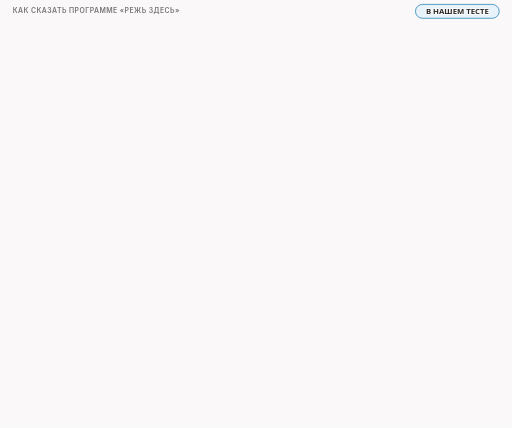
t = 0.00 s
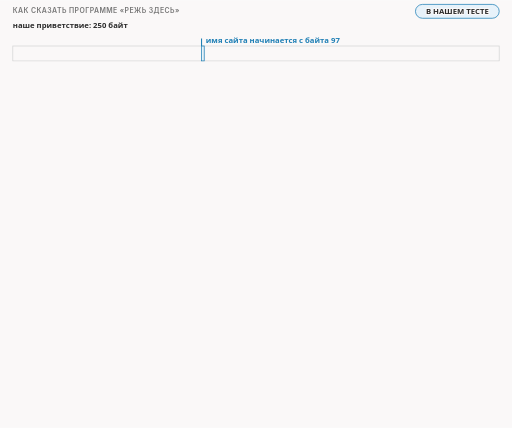
t = 1.45 s
t = 3.50 s: frame unchanged from t = 1.45 s, image omitted
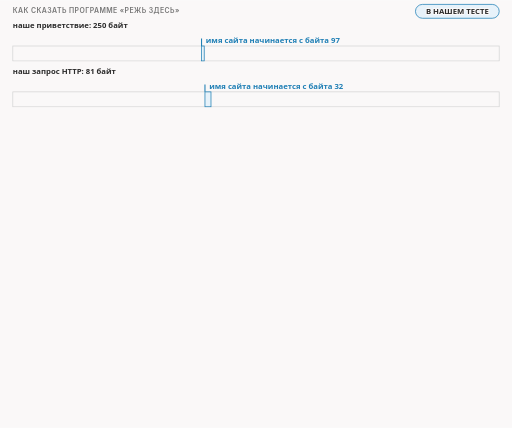
t = 4.71 s
t = 7.00 s: frame unchanged from t = 4.71 s, image omitted
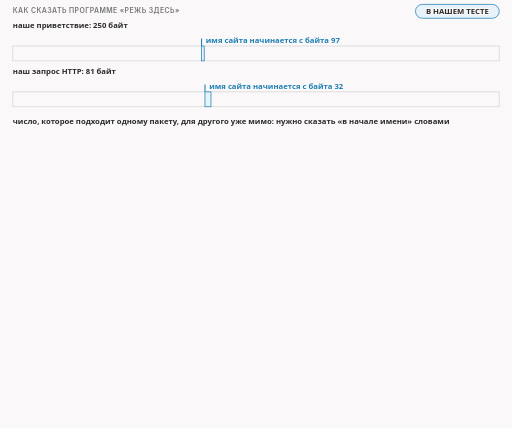
t = 8.09 s

The animated SVG that drew these frames (rendered in a browser with its animation timeline set to each time). Animation: 27 CSS @keyframes rules; frames cover the first 8.09 s, repeats indefinitely.

<svg xmlns="http://www.w3.org/2000/svg" class="v00-s15-markers-ribbons" viewBox="0 0 960 802" width="960" height="802" role="img" aria-labelledby="v00-s15-markers-ribbons-t v00-s15-markers-ribbons-d">
<title id="v00-s15-markers-ribbons-t">Позиции и метки на двух пакетах</title>
<desc id="v00-s15-markers-ribbons-d">Число, которое подходит одному пакету, для другого уже мимо: имя сайта в нашем приветствии начинается с байта 97, а в нашем запросе HTTP с байта 32, поэтому позицию задают числом, числом с конца или словом-меткой, и в нашем тесте метки host, midsld и endhost превратились в 97, 104 и 112 на приветствии и в 32, 39 и 47 на запросе, а для QUIC слова ничего не нашли и сработали только числа.</desc>
<style>.v00-s15-markers-ribbons{--fg:var(--dark,#2b2b2b);--fg2:var(--darkgray,#4e4e4e);--mute:var(--gray,#767676);--line:var(--lightgray,#d4d4d4);--acc:var(--secondary,#1f7fb5);--tint:var(--highlight,rgba(178,225,255,.28));--bg:var(--light,#faf8f8);--rej:#c4372b;--rejt:rgba(196,55,43,.10);--ok:#237a4b;--okt:rgba(35,122,75,.11);--amb:#a8610a;--ambt:rgba(168,97,10,.13)}
@media (prefers-color-scheme:dark){.v00-s15-markers-ribbons{--fg:var(--dark,#ebebec);--fg2:var(--darkgray,#d4d4d4);--mute:var(--gray,#9a9a9a);--line:var(--lightgray,#4a474a);--acc:var(--secondary,#b2e1ff);--tint:var(--highlight,rgba(178,225,255,.14));--bg:var(--light,#161618);--rej:#ff8f80;--rejt:rgba(255,143,128,.14);--ok:#7fd9a1;--okt:rgba(127,217,161,.13);--amb:#f0b866;--ambt:rgba(240,184,102,.14)}}
.v00-s15-markers-ribbons .bg{fill:var(--bg)}
.v00-s15-markers-ribbons text{font-family:var(--bodyFont,'Source Sans 3'),system-ui,-apple-system,'Segoe UI',Roboto,sans-serif;font-size:16px;fill:var(--fg2);paint-order:stroke;stroke:var(--bg);stroke-width:4px;stroke-linejoin:round}
.v00-s15-markers-ribbons .tk{font-weight:600;fill:var(--fg)}
.v00-s15-markers-ribbons .sm{font-size:14.5px}
.v00-s15-markers-ribbons .m{font-family:var(--codeFont,'JetBrains Mono'),ui-monospace,'Cascadia Code',Consolas,monospace;font-size:14.5px}
.v00-s15-markers-ribbons .mk{font-family:var(--codeFont,'JetBrains Mono'),ui-monospace,'Cascadia Code',Consolas,monospace;font-size:14.5px;font-weight:600;fill:var(--fg)}
.v00-s15-markers-ribbons .hx{font-family:var(--codeFont,'JetBrains Mono'),ui-monospace,'Cascadia Code',Consolas,monospace;font-size:14px;font-weight:600;fill:var(--fg);stroke:none}
.v00-s15-markers-ribbons .ix{font-family:var(--codeFont,'JetBrains Mono'),ui-monospace,'Cascadia Code',Consolas,monospace;font-size:13px;fill:var(--mute);stroke:none}
.v00-s15-markers-ribbons .big{font-size:22px}
.v00-s15-markers-ribbons .ml{font-family:var(--codeFont,'JetBrains Mono'),ui-monospace,'Cascadia Code',Consolas,monospace;font-size:17px;font-weight:600;fill:var(--fg)}
.v00-s15-markers-ribbons .cap{font-family:var(--headerFont,Inter),system-ui,-apple-system,'Segoe UI',Roboto,sans-serif;font-size:13px;font-weight:600;letter-spacing:.06em;text-transform:uppercase;fill:var(--mute)}
.v00-s15-markers-ribbons .mu{fill:var(--mute)}.v00-s15-markers-ribbons .fg{fill:var(--fg)}.v00-s15-markers-ribbons .acc{fill:var(--acc)}.v00-s15-markers-ribbons .rej{fill:var(--rej)}.v00-s15-markers-ribbons .ok{fill:var(--ok)}.v00-s15-markers-ribbons .amb{fill:var(--amb)}
.v00-s15-markers-ribbons .c{text-anchor:middle}.v00-s15-markers-ribbons .r{text-anchor:end}.v00-s15-markers-ribbons .ns{stroke:none}
.v00-s15-markers-ribbons .bx{fill:var(--bg);stroke:var(--line);stroke-width:1.4}
.v00-s15-markers-ribbons .bxs{fill:var(--bg);stroke:var(--mute);stroke-width:1.4}
.v00-s15-markers-ribbons .bxa{fill:var(--tint);stroke:var(--acc);stroke-width:1.4}
.v00-s15-markers-ribbons .bxr{fill:var(--rejt);stroke:var(--rej);stroke-width:1.4}
.v00-s15-markers-ribbons .bxo{fill:var(--okt);stroke:var(--ok);stroke-width:1.4}
.v00-s15-markers-ribbons .bxb{fill:var(--ambt);stroke:var(--amb);stroke-width:1.4}
.v00-s15-markers-ribbons .pl{fill:var(--bg);stroke:var(--fg);stroke-width:1.6}
.v00-s15-markers-ribbons .fs{fill:var(--mute);fill-opacity:.22;stroke:none}
.v00-s15-markers-ribbons .bxg{fill:var(--mute);fill-opacity:.2;stroke:var(--mute);stroke-width:1.4}
.v00-s15-markers-ribbons .bxn{fill:none;stroke:var(--fg);stroke-width:2}
.v00-s15-markers-ribbons .bxd{fill:none;stroke:var(--mute);stroke-width:1.3;stroke-dasharray:5 4}
.v00-s15-markers-ribbons .fa{fill:var(--tint);stroke:none}.v00-s15-markers-ribbons .fr{fill:var(--rejt);stroke:none}.v00-s15-markers-ribbons .fb{fill:var(--ambt);stroke:none}.v00-s15-markers-ribbons .fo{fill:var(--okt);stroke:none}
.v00-s15-markers-ribbons .lm{fill:none;stroke:var(--mute);stroke-width:1.4}
.v00-s15-markers-ribbons .lmd{fill:none;stroke:var(--mute);stroke-width:1.4;stroke-dasharray:5 4}
.v00-s15-markers-ribbons .la{fill:none;stroke:var(--acc);stroke-width:2}
.v00-s15-markers-ribbons .lf{fill:none;stroke:var(--fg2);stroke-width:2}
.v00-s15-markers-ribbons .lr{fill:none;stroke:var(--rej);stroke-width:2.4}
.v00-s15-markers-ribbons .lcut{fill:none;stroke:var(--rej);stroke-width:1.8;stroke-dasharray:6 4}
.v00-s15-markers-ribbons .lb{fill:none;stroke:var(--amb);stroke-width:2}
.v00-s15-markers-ribbons .lo{fill:none;stroke:var(--ok);stroke-width:2.4}
.v00-s15-markers-ribbons .hf{fill:var(--fg2)}.v00-s15-markers-ribbons .ha{fill:var(--acc)}.v00-s15-markers-ribbons .hr{fill:var(--rej)}.v00-s15-markers-ribbons .hm{fill:var(--mute)}.v00-s15-markers-ribbons .hb{fill:var(--amb)}
.v00-s15-markers-ribbons .fun{fill:var(--tint);stroke:var(--acc);stroke-width:1;stroke-opacity:.55}
.v00-s15-markers-ribbons .lg{font-family:var(--codeFont,'JetBrains Mono'),ui-monospace,'Cascadia Code',Consolas,monospace;font-size:13px;fill:var(--fg2);stroke:none}
.v00-s15-markers-ribbons .lgc{font-family:var(--codeFont,'JetBrains Mono'),ui-monospace,'Cascadia Code',Consolas,monospace;font-size:13px;fill:var(--acc);stroke:none}
.v00-s15-markers-ribbons .lgl{font-family:var(--codeFont,'JetBrains Mono'),ui-monospace,'Cascadia Code',Consolas,monospace;font-size:13px;fill:var(--ok);stroke:none}
.v00-s15-markers-ribbons .lgk{font-family:var(--codeFont,'JetBrains Mono'),ui-monospace,'Cascadia Code',Consolas,monospace;font-size:13px;font-weight:600;fill:var(--fg);stroke:none}
.v00-s15-markers-ribbons .dk{fill:var(--fg2);stroke:var(--fg);stroke-width:1.4}
.v00-s15-markers-ribbons .inv{fill:var(--bg);stroke:none}
.v00-s15-markers-ribbons .invm{fill:var(--bg);fill-opacity:.8;stroke:none}
.v00-s15-markers-ribbons .gr{fill:var(--mute);fill-opacity:.12;stroke:var(--line);stroke-width:1.2}
.v00-s15-markers-ribbons .a{animation-duration:72s;animation-timing-function:cubic-bezier(.3,.6,.25,1);animation-iteration-count:infinite;animation-fill-mode:both}
@media (prefers-reduced-motion:reduce){.v00-s15-markers-ribbons .a{animation:none}.v00-s15-markers-ribbons .tr{display:none}}
@keyframes v00-s15-markers-ribbons-k1{0.0%{opacity:0}1.389%{opacity:0}2.014%{opacity:1}97.639%{opacity:1}98.472%{opacity:0}100%{opacity:0}}.v00-s15-markers-ribbons .e1{animation-name:v00-s15-markers-ribbons-k1}@keyframes v00-s15-markers-ribbons-k2{0.0%{opacity:0}4.861%{opacity:0}5.486%{opacity:1}97.639%{opacity:1}98.472%{opacity:0}100%{opacity:0}}.v00-s15-markers-ribbons .e2{animation-name:v00-s15-markers-ribbons-k2}@keyframes v00-s15-markers-ribbons-k3{0.0%{opacity:0}9.722%{opacity:0}10.347%{opacity:1}97.639%{opacity:1}98.472%{opacity:0}100%{opacity:0}}.v00-s15-markers-ribbons .e3{animation-name:v00-s15-markers-ribbons-k3}@keyframes v00-s15-markers-ribbons-k4{0.0%{opacity:0}13.889%{opacity:0}14.514%{opacity:1}97.639%{opacity:1}98.472%{opacity:0}100%{opacity:0}}.v00-s15-markers-ribbons .e4{animation-name:v00-s15-markers-ribbons-k4}@keyframes v00-s15-markers-ribbons-k5{0.0%{opacity:0}15.278%{opacity:0}15.903%{opacity:1}97.639%{opacity:1}98.472%{opacity:0}100%{opacity:0}}.v00-s15-markers-ribbons .e5{animation-name:v00-s15-markers-ribbons-k5}@keyframes v00-s15-markers-ribbons-k6{0.0%{opacity:0}19.444%{opacity:0}20.069%{opacity:1}97.639%{opacity:1}98.472%{opacity:0}100%{opacity:0}}.v00-s15-markers-ribbons .e6{animation-name:v00-s15-markers-ribbons-k6}@keyframes v00-s15-markers-ribbons-k7{0.0%{opacity:0}23.611%{opacity:0}24.236%{opacity:1}97.639%{opacity:1}98.472%{opacity:0}100%{opacity:0}}.v00-s15-markers-ribbons .e7{animation-name:v00-s15-markers-ribbons-k7}@keyframes v00-s15-markers-ribbons-k8{0.0%{opacity:0}27.778%{opacity:0}28.403%{opacity:1}97.639%{opacity:1}98.472%{opacity:0}100%{opacity:0}}.v00-s15-markers-ribbons .e8{animation-name:v00-s15-markers-ribbons-k8}@keyframes v00-s15-markers-ribbons-k9{0.0%{opacity:0}29.167%{opacity:0}29.792%{opacity:1}97.639%{opacity:1}98.472%{opacity:0}100%{opacity:0}}.v00-s15-markers-ribbons .e9{animation-name:v00-s15-markers-ribbons-k9}@keyframes v00-s15-markers-ribbons-k10{0.0%{opacity:0}30.556%{opacity:0}31.181%{opacity:1}97.639%{opacity:1}98.472%{opacity:0}100%{opacity:0}}.v00-s15-markers-ribbons .e10{animation-name:v00-s15-markers-ribbons-k10}@keyframes v00-s15-markers-ribbons-k11{0.0%{opacity:0}33.333%{opacity:0}33.958%{opacity:1}97.639%{opacity:1}98.472%{opacity:0}100%{opacity:0}}.v00-s15-markers-ribbons .e11{animation-name:v00-s15-markers-ribbons-k11}@keyframes v00-s15-markers-ribbons-k12{0.0%{opacity:0}35.556%{opacity:0}36.181%{opacity:1}97.639%{opacity:1}98.472%{opacity:0}100%{opacity:0}}.v00-s15-markers-ribbons .e12{animation-name:v00-s15-markers-ribbons-k12}@keyframes v00-s15-markers-ribbons-k13{0.0%{opacity:0}37.778%{opacity:0}38.403%{opacity:1}97.639%{opacity:1}98.472%{opacity:0}100%{opacity:0}}.v00-s15-markers-ribbons .e13{animation-name:v00-s15-markers-ribbons-k13}@keyframes v00-s15-markers-ribbons-k14{0.0%{opacity:0}40.0%{opacity:0}40.625%{opacity:1}97.639%{opacity:1}98.472%{opacity:0}100%{opacity:0}}.v00-s15-markers-ribbons .e14{animation-name:v00-s15-markers-ribbons-k14}@keyframes v00-s15-markers-ribbons-k15{0.0%{opacity:0}42.222%{opacity:0}42.847%{opacity:1}97.639%{opacity:1}98.472%{opacity:0}100%{opacity:0}}.v00-s15-markers-ribbons .e15{animation-name:v00-s15-markers-ribbons-k15}@keyframes v00-s15-markers-ribbons-k16{0.0%{opacity:0}44.444%{opacity:0}45.069%{opacity:1}97.639%{opacity:1}98.472%{opacity:0}100%{opacity:0}}.v00-s15-markers-ribbons .e16{animation-name:v00-s15-markers-ribbons-k16}@keyframes v00-s15-markers-ribbons-k17{0.0%{opacity:0}46.667%{opacity:0}47.292%{opacity:1}97.639%{opacity:1}98.472%{opacity:0}100%{opacity:0}}.v00-s15-markers-ribbons .e17{animation-name:v00-s15-markers-ribbons-k17}@keyframes v00-s15-markers-ribbons-k18{0.0%{opacity:0}55.556%{opacity:0}56.181%{opacity:1}97.639%{opacity:1}98.472%{opacity:0}100%{opacity:0}}.v00-s15-markers-ribbons .e18{animation-name:v00-s15-markers-ribbons-k18}@keyframes v00-s15-markers-ribbons-k19{0.0%{opacity:0}56.944%{opacity:0}57.569%{opacity:1}97.639%{opacity:1}98.472%{opacity:0}100%{opacity:0}}.v00-s15-markers-ribbons .e19{animation-name:v00-s15-markers-ribbons-k19}@keyframes v00-s15-markers-ribbons-k20{0.0%{opacity:0}58.333%{opacity:0}58.958%{opacity:1}97.639%{opacity:1}98.472%{opacity:0}100%{opacity:0}}.v00-s15-markers-ribbons .e20{animation-name:v00-s15-markers-ribbons-k20}@keyframes v00-s15-markers-ribbons-k21{0.0%{opacity:0}60.556%{opacity:0}61.181%{opacity:1}97.639%{opacity:1}98.472%{opacity:0}100%{opacity:0}}.v00-s15-markers-ribbons .e21{animation-name:v00-s15-markers-ribbons-k21}@keyframes v00-s15-markers-ribbons-k22{0.0%{opacity:0}62.778%{opacity:0}63.403%{opacity:1}97.639%{opacity:1}98.472%{opacity:0}100%{opacity:0}}.v00-s15-markers-ribbons .e22{animation-name:v00-s15-markers-ribbons-k22}@keyframes v00-s15-markers-ribbons-k23{0.0%{opacity:0}65.0%{opacity:0}65.625%{opacity:1}97.639%{opacity:1}98.472%{opacity:0}100%{opacity:0}}.v00-s15-markers-ribbons .e23{animation-name:v00-s15-markers-ribbons-k23}@keyframes v00-s15-markers-ribbons-k24{0.0%{opacity:0}69.444%{opacity:0}70.069%{opacity:1}97.639%{opacity:1}98.472%{opacity:0}100%{opacity:0}}.v00-s15-markers-ribbons .e24{animation-name:v00-s15-markers-ribbons-k24}@keyframes v00-s15-markers-ribbons-k25{0.0%{opacity:0}70.833%{opacity:0}71.458%{opacity:1}97.639%{opacity:1}98.472%{opacity:0}100%{opacity:0}}.v00-s15-markers-ribbons .e25{animation-name:v00-s15-markers-ribbons-k25}@keyframes v00-s15-markers-ribbons-k26{0.0%{opacity:0}76.389%{opacity:0}77.014%{opacity:1}97.639%{opacity:1}98.472%{opacity:0}100%{opacity:0}}.v00-s15-markers-ribbons .e26{animation-name:v00-s15-markers-ribbons-k26}@keyframes v00-s15-markers-ribbons-k27{0.0%{opacity:0}80.556%{opacity:0}81.181%{opacity:1}97.639%{opacity:1}98.472%{opacity:0}100%{opacity:0}}.v00-s15-markers-ribbons .e27{animation-name:v00-s15-markers-ribbons-k27}</style>
<rect class="bg" x="0" y="0" width="960" height="802"/>
<g><text class="cap" x="24" y="24">как сказать программе «режь здесь»</text></g>
<g><rect class="bxa" x="779" y="8" width="157" height="26" rx="13"/><text class="sm tk c" x="857.5" y="26">В НАШЕМ ТЕСТЕ</text></g>
<g class="a e1"><text class="sm tk" x="24" y="52">наше приветствие: 250 байт</text><rect class="bx" x="24" y="86" width="912" height="28" rx="0"/><rect class="bxa" x="377.9" y="86" width="5" height="28" rx="0"/><path class="la" d="M377.9 72L377.9 86"/><text class="sm tk acc" x="385.9" y="80">имя сайта начинается с байта 97</text></g>
<g class="a e2"><text class="sm tk" x="24" y="138">наш запрос HTTP: 81 байт</text><rect class="bx" x="24" y="172" width="912" height="28" rx="0"/><rect class="bxa" x="384.3" y="172" width="11.3" height="28" rx="0"/><path class="la" d="M384.3 158L384.3 172"/><text class="sm tk acc" x="392.3" y="166">имя сайта начинается с байта 32</text></g>
<g class="a e3"><text class="sm tk" x="24" y="232">число, которое подходит одному пакету, для другого уже мимо: нужно сказать «в начале имени» словами</text></g>
<g class="a e4"><text class="sm tk" x="24" y="266">позицию можно задать тремя способами</text></g>
<g class="a e5"><rect class="bx" x="24" y="276" width="296" height="82" rx="8"/><text class="sm tk" x="38" y="300">число</text><rect class="bxb" x="269" y="284" width="37" height="26" rx="5"/><text class="lgk" x="276" y="302">104</text><text class="sm" x="38" y="328">сколько байт стоит до разреза,</text><text class="sm" x="38" y="348">считая от нуля</text></g>
<g class="a e6"><rect class="bx" x="332" y="276" width="296" height="82" rx="8"/><text class="sm tk" x="346" y="300">число с конца</text><rect class="bxb" x="584" y="284" width="30" height="26" rx="5"/><text class="lgk" x="591" y="302">-1</text><text class="sm" x="346" y="328">счёт идёт с конца:</text><text class="sm" x="346" y="348">минус один это последний байт</text></g>
<g class="a e7"><rect class="bx" x="640" y="276" width="296" height="82" rx="8"/><text class="sm tk" x="654" y="300">слово, метка позиции</text><rect class="bxb" x="861" y="284" width="61" height="26" rx="5"/><text class="lgk" x="868" y="302">midsld</text><text class="sm" x="654" y="328">к метке можно прибавить число</text><text class="sm" x="654" y="348">или вычесть его: midsld+1</text></g>
<g class="a e8"><text class="sm tk" x="24" y="398">метки на нашем приветствии, байты 86–113 крупно</text></g>
<g class="a e9"><rect class="bx" x="24" y="462" width="32.6" height="32" rx="0"/><text class="ix c" x="40.3" y="512">86</text><rect class="bx" x="56.6" y="462" width="32.6" height="32" rx="0"/><text class="ix c" x="72.9" y="512">87</text><rect class="bx" x="89.1" y="462" width="32.6" height="32" rx="0"/><text class="ix c" x="105.4" y="512">88</text><rect class="bx" x="121.7" y="462" width="32.6" height="32" rx="0"/><text class="ix c" x="138" y="512">89</text><rect class="bx" x="154.3" y="462" width="32.6" height="32" rx="0"/><text class="ix c" x="170.6" y="512">90</text><rect class="bx" x="186.9" y="462" width="32.6" height="32" rx="0"/><text class="ix c" x="203.1" y="512">91</text><rect class="bx" x="219.4" y="462" width="32.6" height="32" rx="0"/><text class="ix c" x="235.7" y="512">92</text><rect class="bx" x="252" y="462" width="32.6" height="32" rx="0"/><text class="ix c" x="268.3" y="512">93</text><rect class="bx" x="284.6" y="462" width="32.6" height="32" rx="0"/><text class="ix c" x="300.9" y="512">94</text><rect class="bx" x="317.1" y="462" width="32.6" height="32" rx="0"/><text class="ix c" x="333.4" y="512">95</text><rect class="bx" x="349.7" y="462" width="32.6" height="32" rx="0"/><text class="ix c" x="366" y="512">96</text><rect class="bxa" x="382.3" y="462" width="32.6" height="32" rx="0"/><text class="hx c" x="398.6" y="484">w</text><text class="ix c" x="398.6" y="512">97</text><rect class="bxa" x="414.9" y="462" width="32.6" height="32" rx="0"/><text class="hx c" x="431.1" y="484">w</text><text class="ix c" x="431.1" y="512">98</text><rect class="bxa" x="447.4" y="462" width="32.6" height="32" rx="0"/><text class="hx c" x="463.7" y="484">w</text><text class="ix c" x="463.7" y="512">99</text><rect class="bxa" x="480" y="462" width="32.6" height="32" rx="0"/><text class="hx c" x="496.3" y="484">.</text><text class="ix c" x="496.3" y="512">100</text><rect class="bxa" x="512.6" y="462" width="32.6" height="32" rx="0"/><text class="hx c" x="528.9" y="484">e</text><text class="ix c" x="528.9" y="512">101</text><rect class="bxa" x="545.1" y="462" width="32.6" height="32" rx="0"/><text class="hx c" x="561.4" y="484">x</text><text class="ix c" x="561.4" y="512">102</text><rect class="bxa" x="577.7" y="462" width="32.6" height="32" rx="0"/><text class="hx c" x="594" y="484">a</text><text class="ix c" x="594" y="512">103</text><rect class="bxa" x="610.3" y="462" width="32.6" height="32" rx="0"/><text class="hx c" x="626.6" y="484">m</text><text class="ix c" x="626.6" y="512">104</text><rect class="bxa" x="642.9" y="462" width="32.6" height="32" rx="0"/><text class="hx c" x="659.1" y="484">p</text><text class="ix c" x="659.1" y="512">105</text><rect class="bxa" x="675.4" y="462" width="32.6" height="32" rx="0"/><text class="hx c" x="691.7" y="484">l</text><text class="ix c" x="691.7" y="512">106</text><rect class="bxa" x="708" y="462" width="32.6" height="32" rx="0"/><text class="hx c" x="724.3" y="484">e</text><text class="ix c" x="724.3" y="512">107</text><rect class="bxa" x="740.6" y="462" width="32.6" height="32" rx="0"/><text class="hx c" x="756.9" y="484">.</text><text class="ix c" x="756.9" y="512">108</text><rect class="bxa" x="773.1" y="462" width="32.6" height="32" rx="0"/><text class="hx c" x="789.4" y="484">c</text><text class="ix c" x="789.4" y="512">109</text><rect class="bxa" x="805.7" y="462" width="32.6" height="32" rx="0"/><text class="hx c" x="822" y="484">o</text><text class="ix c" x="822" y="512">110</text><rect class="bxa" x="838.3" y="462" width="32.6" height="32" rx="0"/><text class="hx c" x="854.6" y="484">m</text><text class="ix c" x="854.6" y="512">111</text><rect class="bx" x="870.9" y="462" width="32.6" height="32" rx="0"/><text class="ix c" x="887.1" y="512">112</text><rect class="bx" x="903.4" y="462" width="32.6" height="32" rx="0"/><text class="ix c" x="919.7" y="512">113</text></g>
<g class="a e10"><path class="lm" d="M384.3 524L868.9 524"/><text class="sm mu c" x="626.6" y="542">имя сайта: www.example.com</text></g>
<g class="a e11"><path class="lf" d="M24 432L24 462"/><rect class="bxs" x="24" y="410" width="84" height="22" rx="5"/><text class="lgk" x="31" y="426">extlen 86</text></g>
<g class="a e12"><path class="la" d="M219.4 432L219.4 462"/><rect class="bxa" x="177.4" y="410" width="84" height="22" rx="5"/><text class="lgk" x="184.4" y="426">sniext 92</text></g>
<g class="a e13"><path class="la" d="M382.3 432L382.3 462"/><rect class="bxa" x="347.8" y="410" width="69" height="22" rx="5"/><text class="lgk" x="354.8" y="426">host 97</text></g>
<g class="a e14"><path class="lf" d="M512.6 432L512.6 462"/><rect class="bxs" x="478.1" y="410" width="69" height="22" rx="5"/><text class="lgk" x="485.1" y="426">sld 101</text></g>
<g class="a e15"><path class="la" d="M610.3 432L610.3 462"/><rect class="bxa" x="564.3" y="410" width="92" height="22" rx="5"/><text class="lgk" x="571.3" y="426">midsld 104</text></g>
<g class="a e16"><path class="lf" d="M740.6 432L740.6 462"/><rect class="bxs" x="694.6" y="410" width="92" height="22" rx="5"/><text class="lgk" x="701.6" y="426">endsld 108</text></g>
<g class="a e17"><path class="lf" d="M870.9 432L870.9 462"/><rect class="bxs" x="820.9" y="410" width="100" height="22" rx="5"/><text class="lgk" x="827.9" y="426">endhost 112</text></g>
<g class="a e18"><text class="sm tk" x="24" y="548">и на нашем запросе HTTP, 81 байт</text></g>
<g class="a e19"><rect class="bx" x="24" y="618" width="912" height="28" rx="0"/><path class="lm" d="M24 646L24 652"/><text class="ix c" x="24" y="668">0</text><path class="lm" d="M136.6 646L136.6 652"/><text class="ix c" x="136.6" y="668">10</text><path class="lm" d="M249.2 646L249.2 652"/><text class="ix c" x="249.2" y="668">20</text><path class="lm" d="M361.8 646L361.8 652"/><text class="ix c" x="361.8" y="668">30</text><path class="lm" d="M474.4 646L474.4 652"/><text class="ix c" x="474.4" y="668">40</text><path class="lm" d="M587 646L587 652"/><text class="ix c" x="587" y="668">50</text><path class="lm" d="M699.6 646L699.6 652"/><text class="ix c" x="699.6" y="668">60</text><path class="lm" d="M812.1 646L812.1 652"/><text class="ix c" x="812.1" y="668">70</text><path class="lm" d="M924.7 646L924.7 652"/><text class="ix c" x="924.7" y="668">80</text></g>
<g class="a e20"><path class="la" d="M24 602L24 618"/><rect class="bxa" x="24" y="580" width="77" height="22" rx="5"/><text class="lgk" x="31" y="596">method 0</text></g>
<g class="a e21"><path class="la" d="M384.3 602L384.3 618"/><rect class="bxa" x="349.8" y="580" width="69" height="22" rx="5"/><text class="lgk" x="356.8" y="596">host 32</text></g>
<g class="a e22"><path class="la" d="M463.1 576L463.1 618"/><rect class="bxa" x="421.1" y="554" width="84" height="22" rx="5"/><text class="lgk" x="428.1" y="570">midsld 39</text></g>
<g class="a e23"><path class="lf" d="M553.2 602L553.2 618"/><rect class="bxs" x="507.2" y="580" width="92" height="22" rx="5"/><text class="lgk" x="514.2" y="596">endhost 47</text></g>
<g class="a e24"><text class="sm tk" x="24" y="684">всего девять имён меток, мы объясняем четыре: host, midsld, sniext, method</text></g>
<g class="a e25"><rect class="bxs" x="24" y="696" width="37" height="26" rx="5"/><text class="lgk" x="31" y="714">abs</text><rect class="bxa" x="69" y="696" width="45" height="26" rx="5"/><text class="lgk" x="76" y="714">host</text><rect class="bxs" x="122" y="696" width="69" height="26" rx="5"/><text class="lgk" x="129" y="714">endhost</text><rect class="bxs" x="199" y="696" width="37" height="26" rx="5"/><text class="lgk" x="206" y="714">sld</text><rect class="bxa" x="244" y="696" width="61" height="26" rx="5"/><text class="lgk" x="251" y="714">midsld</text><rect class="bxs" x="313" y="696" width="61" height="26" rx="5"/><text class="lgk" x="320" y="714">endsld</text><rect class="bxa" x="382" y="696" width="61" height="26" rx="5"/><text class="lgk" x="389" y="714">method</text><rect class="bxs" x="451" y="696" width="61" height="26" rx="5"/><text class="lgk" x="458" y="714">extlen</text><rect class="bxa" x="520" y="696" width="61" height="26" rx="5"/><text class="lgk" x="527" y="714">sniext</text></g>
<g class="a e26"><rect class="bxb" x="24" y="736" width="440" height="50" rx="8"/><text class="sm tk" x="38" y="758">слова только для запроса HTTP</text><text class="sm" x="38" y="777">и приветствия TLS: программа должна узнать пакет</text></g>
<g class="a e27"><rect class="bxr" x="480" y="736" width="456" height="50" rx="8"/><text class="sm tk" x="494" y="758">наш QUIC: слова ничего не нашли,</text><text class="sm" x="494" y="777">сработали только числа</text></g>
</svg>
